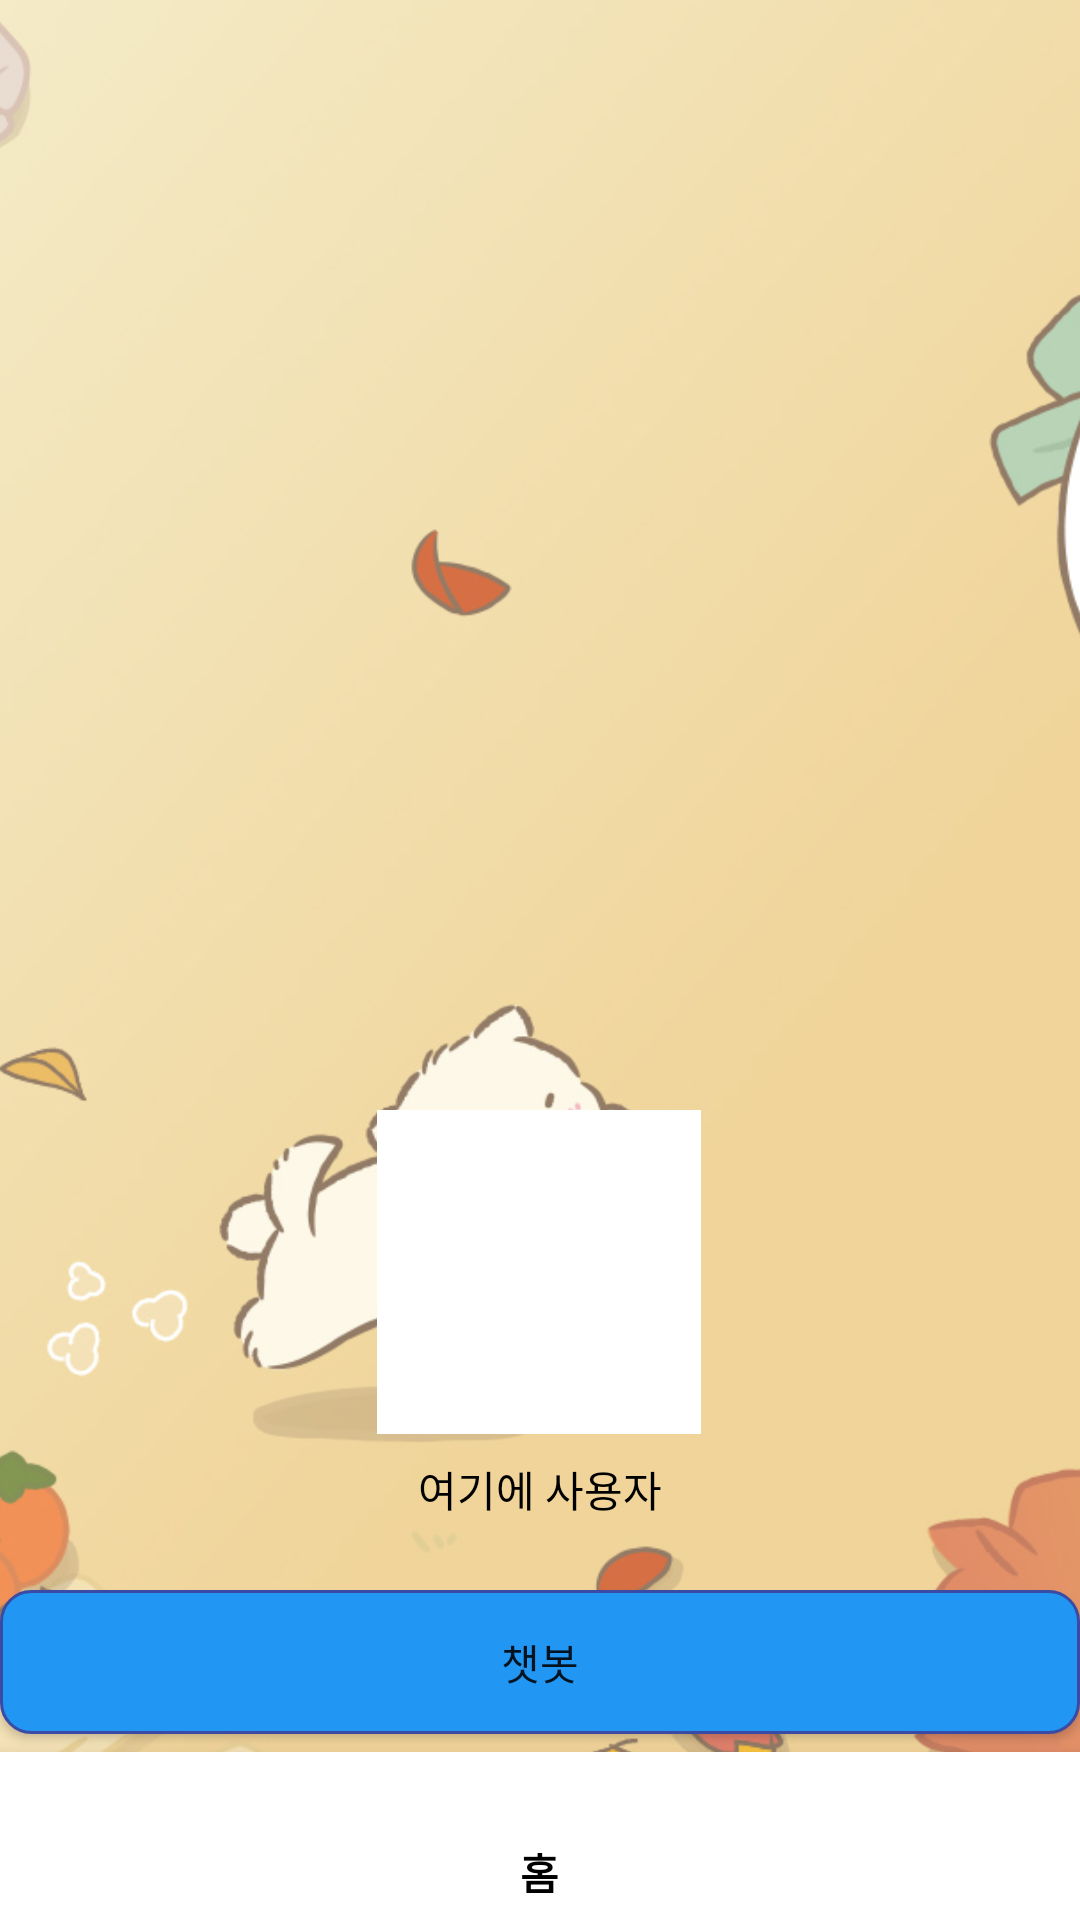

Android layout source for this screen:
<!-- AndroidManifest.xml: application theme Theme.AppCompat.DayNight.NoActionBar -->
<!-- res/layout/activity_mypage.xml -->
<?xml version="1.0" encoding="utf-8"?>
<androidx.constraintlayout.widget.ConstraintLayout
    xmlns:android="http://schemas.android.com/apk/res/android"
    xmlns:app="http://schemas.android.com/apk/res-auto"
    xmlns:tools="http://schemas.android.com/tools"
    android:layout_width="match_parent"
    android:layout_height="match_parent"
    android:layout_weight="1"
    tools:context=".view.mypage.MypageActivity">

    <ImageView
        android:id="@+id/imageView2"
        android:layout_width="match_parent"
        android:layout_height="match_parent"
        android:scaleType="centerCrop"
        android:src="@drawable/myback"
        tools:layout_editor_absoluteX="0dp"
        tools:layout_editor_absoluteY="0dp"></ImageView>

    <FrameLayout
        android:layout_width="match_parent"
        android:layout_height="300dp"
        app:layout_constraintBottom_toBottomOf="@+id/imageView2"
        app:layout_constraintEnd_toEndOf="parent"
        app:layout_constraintStart_toStartOf="parent">

        <androidx.constraintlayout.widget.ConstraintLayout
            android:layout_width="match_parent"
            android:layout_height="wrap_content">

            <ImageView
                android:id="@+id/imageView"
                android:layout_width="108dp"
                android:layout_height="108dp"
                android:layout_gravity="center"
                android:layout_margin="30dp"
                android:layout_marginTop="32dp"
                android:background="@color/white"
                android:contentDescription="@string/nav_header_desc"
                android:paddingTop="@dimen/nav_header_vertical_spacing"
                app:layout_constraintEnd_toEndOf="parent"
                app:layout_constraintHorizontal_bias="0.498"
                app:layout_constraintStart_toStartOf="parent"
                app:layout_constraintTop_toTopOf="parent"
                app:srcCompat="@mipmap/ic_launcher_round" />



            <TextView
                android:id="@+id/tx_title"
                android:layout_width="match_parent"
                android:layout_height="wrap_content"
                android:layout_marginTop="8dp"
                android:gravity="center"

                android:text="@string/nav_header_title"
                android:textAppearance="@style/TextAppearance.AppCompat.Body1"
                android:textColor="@color/black"
                app:layout_constraintTop_toBottomOf="@+id/imageView"
                tools:layout_editor_absoluteX="0dp" />
"

        </androidx.constraintlayout.widget.ConstraintLayout>

        <Button
            android:layout_width="match_parent"
            android:layout_marginTop="190dp"
            android:id="@+id/chatda"
            android:background="@drawable/btn_background"
            android:layout_height="wrap_content"
            android:text="챗봇"></Button>


    </FrameLayout>

    <TextView
        android:id="@+id/tx_subtitle"

        android:layout_width="wrap_content"
        android:layout_height="wrap_content"
        tools:ignore="MissingConstraints" />

    <com.google.android.material.bottomnavigation.BottomNavigationView
        android:id="@+id/bottomNavi"
        android:layout_width="match_parent"
        android:layout_height="wrap_content"
        android:background="@color/white"
        android:textAlignment="gravity"
        app:itemIconTint="#000000"
        app:itemTextColor="#000000"
        app:layout_constraintBottom_toBottomOf="parent"
        app:layout_constraintEnd_toEndOf="parent"
        app:layout_constraintStart_toStartOf="parent"
        app:menu="@menu/bottem_login_menu"></com.google.android.material.bottomnavigation.BottomNavigationView>


</androidx.constraintlayout.widget.ConstraintLayout>
<!-- resources referenced by this layout -->
<resources>
  <dimen name="nav_header_vertical_spacing">8dp</dimen>
  <!-- drawable btn_background (drawable) -->
  <?xml version="1.0" encoding="utf-8"?>
  <shape xmlns:android="http://schemas.android.com/apk/res/android">
      <solid
          android:color="#2196F3"/>
      <stroke
          android:width="1dp"
          android:color="#3A4BA6" />
      <size
          android:width="200dp"
          android:height="36dp" />
      <corners android:bottomLeftRadius="10dp"
          android:topLeftRadius="10dp"
          android:topRightRadius="10dp"
          android:bottomRightRadius="10dp"/>
  </shape>
  <!-- drawable myback: jpg bitmap (drawable, 371490 bytes) -->
  <string name="nav_header_desc">Navigation header</string>
  <string name="nav_header_title">여기에 사용자</string>
  <!-- not gathered from this repository: default colours our renderer supplied (Android Studio template values) -->
  <color name="black">#FF000000</color>
  <color name="white">#FFFFFFFF</color>
</resources>
